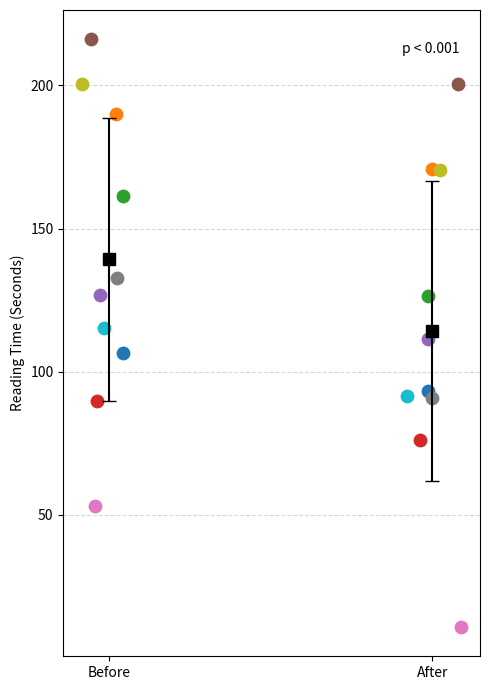

Here is the Python script that generated this plot:
import numpy as np
import matplotlib.pyplot as plt

# ---------------------------------------------------------
# 1. Generate or provide your data
# ---------------------------------------------------------
np.random.seed(123)
num_subjects = 10

before = np.random.normal(loc=150, scale=40, size=num_subjects)
after  = before - np.random.normal(loc=20, scale=10, size=num_subjects)

# Each subject can be assigned a unique color
colors = plt.cm.tab10(np.linspace(0, 1, num_subjects))

# ---------------------------------------------------------
# 2. Create a small function for x-jitter
# ---------------------------------------------------------
def jitter_values(base_x, n_points, spread=0.08):
    """
    Returns an array of length n_points with random offsets
    around base_x, in the range [-spread, spread].
    """
    return base_x + np.random.uniform(-spread, spread, size=n_points)

# Generate jittered x-coordinates for 'before' and 'after'
x_before = jitter_values(1, num_subjects, spread=0.1)
x_after  = jitter_values(2, num_subjects, spread=0.1)

# ---------------------------------------------------------
# 3. Create the figure and axes
# ---------------------------------------------------------
fig, ax = plt.subplots(figsize=(5, 7))

# ---------------------------------------------------------
# 4. Plot individual data points (with jittered x)
# ---------------------------------------------------------
for i in range(num_subjects):
    ax.scatter(x_before[i], before[i], color=colors[i], s=80, zorder=3)
    ax.scatter(x_after[i],  after[i],  color=colors[i], s=80, zorder=3)

# ---------------------------------------------------------
# 5. Compute and plot mean ± SD for each group
# ---------------------------------------------------------
mean_before = np.mean(before)
std_before  = np.std(before)
mean_after  = np.mean(after)
std_after   = np.std(after)

# Plot means (black squares) with error bars for ±1 SD
# (We'll keep them exactly at x=1 and x=2)
ax.errorbar(1, mean_before, yerr=std_before, fmt='s',
            color='black', capsize=5, markersize=8, zorder=4)
ax.errorbar(2, mean_after,  yerr=std_after,  fmt='s',
            color='black', capsize=5, markersize=8, zorder=4)

# ---------------------------------------------------------
# 6. Place significance text in the top-right corner
# ---------------------------------------------------------
ax.text(0.95, 0.95, 'p < 0.001',
        transform=ax.transAxes,   # coordinates relative to the axes
        ha='right', va='top',
        fontsize=10)

# ---------------------------------------------------------
# 7. Styling the axes
# ---------------------------------------------------------
ax.set_xticks([1, 2])
ax.set_xticklabels(['Before', 'After'])
ax.set_ylabel('Reading Time (Seconds)')
ax.grid(True, which='major', axis='y', linestyle='--', alpha=0.5)

plt.tight_layout()
plt.show()
